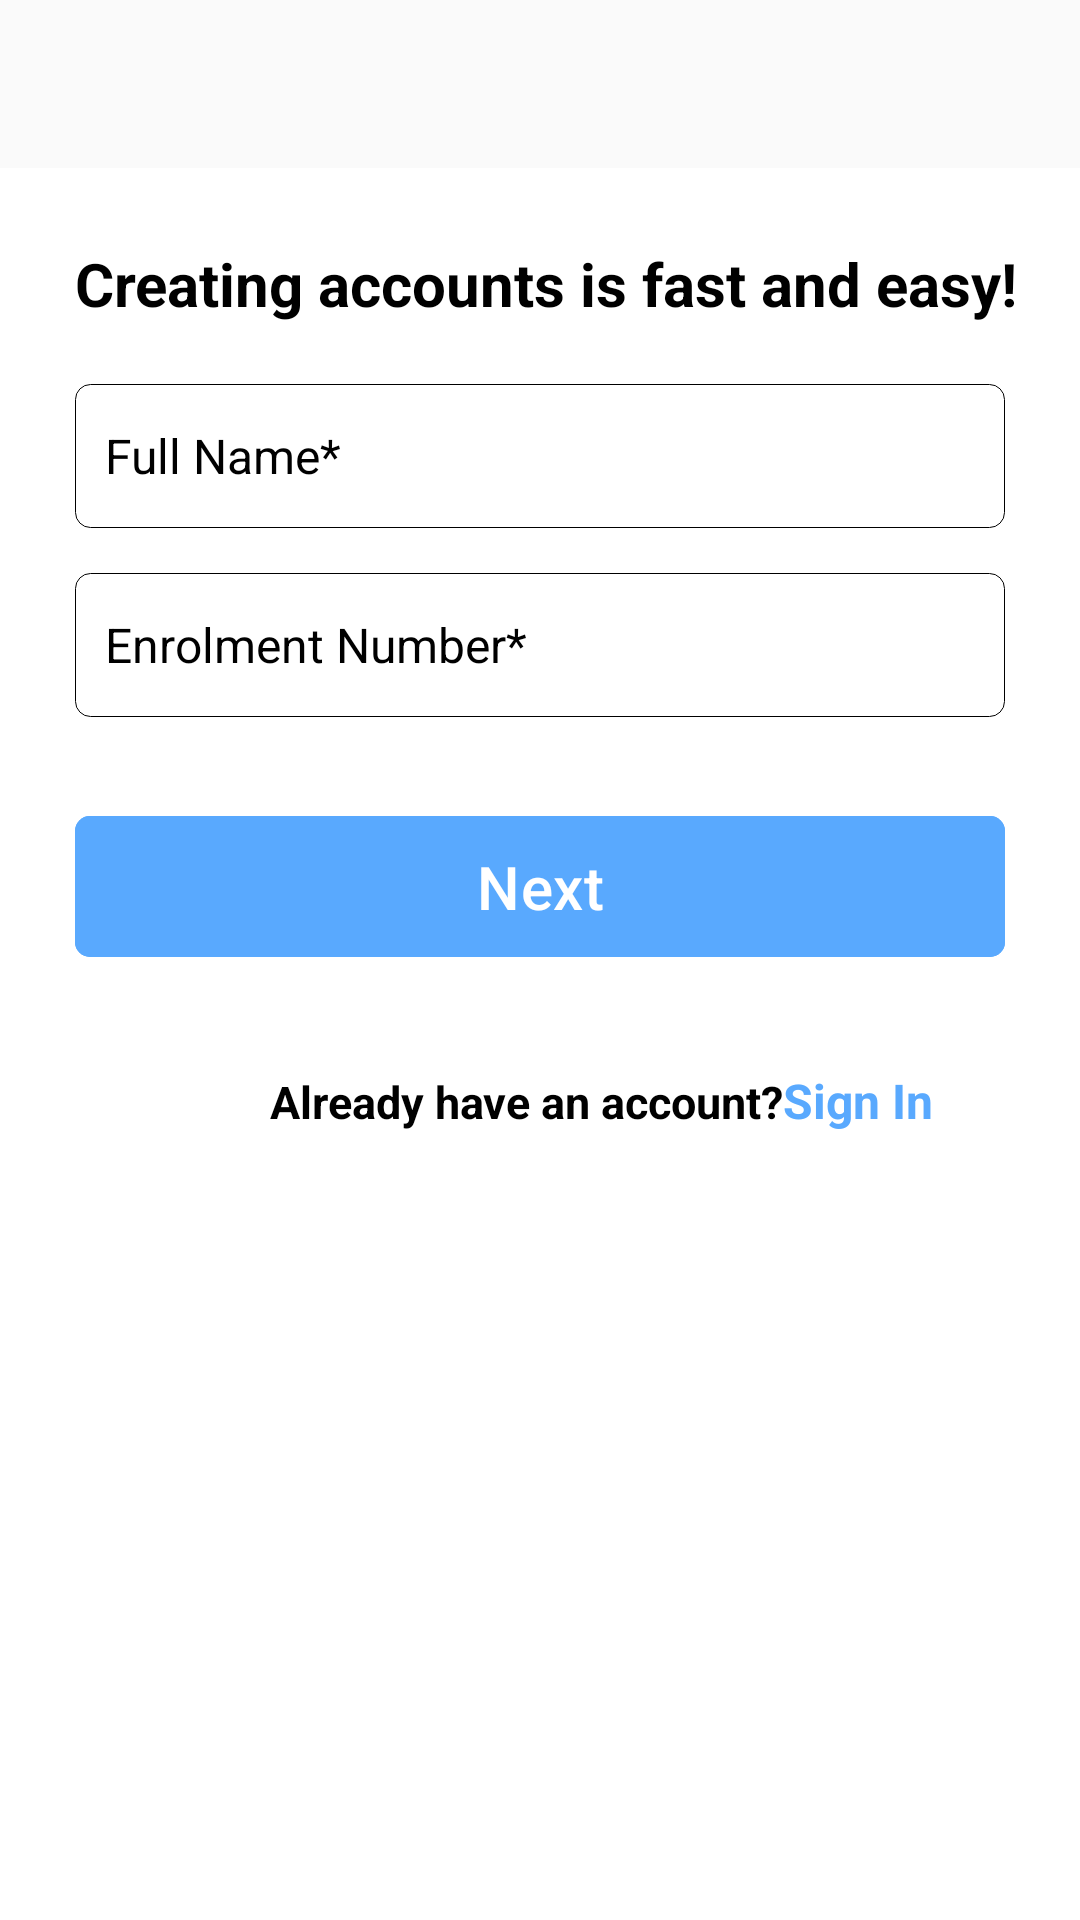

Write the Android layout XML for this screen, with the resource values it uses.
<!-- AndroidManifest.xml: application theme Theme.LayoutCheck -->
<!-- res/layout/activity_main.xml -->
<?xml version="1.0" encoding="utf-8"?>
<LinearLayout xmlns:android="http://schemas.android.com/apk/res/android"
    xmlns:app="http://schemas.android.com/apk/res-auto"
    xmlns:tools="http://schemas.android.com/tools"
    android:id="@+id/main"
    android:background="#ffffff"
    android:layout_margin="2dp"
    android:orientation="vertical"
    android:layout_width="match_parent"
    android:layout_height="match_parent"
    tools:context=".MainActivity">
    <Toolbar
        android:layout_width="match_parent"
        android:layout_height="wrap_content"
        android:navigationIcon="@drawable/arrow_back_24"
        android:background="@color/bar"
        android:id="@+id/toolbar"/>
    <TextView
        android:layout_width="wrap_content"
        android:layout_height="wrap_content"
        android:layout_marginTop="25dp"
        android:id="@+id/Heading1"
        android:layout_marginLeft="25dp"
        android:text="Creating accounts is fast and easy!"
        android:textSize="20sp"
        android:textStyle="bold"
        android:textColor="@color/black"
        />

    <LinearLayout
        android:id="@+id/Layout1"
        android:layout_width="match_parent"
        android:layout_height="wrap_content"
        android:layout_marginLeft="25dp"
        android:layout_marginRight="25dp"
        android:layout_marginTop="10dp"
        android:orientation="vertical">

        <EditText
            android:layout_width="match_parent"
            android:layout_height="48dp"
            android:background="@drawable/edit_text_background"
            android:id="@+id/Fullname"
            android:hint="Full Name*"
            android:inputType="textPersonName"
            android:textColorHint="@color/black"
            android:textColor="@color/black"
            android:layout_marginTop="10dp"
            android:textSize="16sp"
            android:padding="10dp"/>


        <EditText
            android:id="@+id/Enrolment_no"
            android:layout_width="match_parent"
            android:layout_height="48dp"
            android:layout_marginTop="15dp"
            android:background="@drawable/edit_text_background"
            android:hint="Enrolment Number*"
            android:maxLength="16"
            android:padding="10dp"
            android:textSize="16sp"
            android:textColor="@color/black"
            android:textColorHint="@color/black" />

        <TextView
            android:id="@+id/validationMessageTextView"
            android:layout_width="match_parent"
            android:layout_height="wrap_content"
            android:textColor="#FF0000" />
        <com.google.android.material.button.MaterialButton
            android:layout_width="match_parent"
            android:layout_height="wrap_content"
            android:backgroundTint="@color/back"
            android:textColor="@color/white"
            android:layout_marginTop="10dp"
            android:padding="10dp"
            android:id="@+id/Next"
            android:text="Next"
            android:textSize="20sp"
            android:elevation="0dp"
            app:cornerRadius="5dp"
            app:shapeAppearance="@null"/>
        <LinearLayout
            android:layout_width="match_parent"
            android:layout_height="wrap_content"
            android:orientation="horizontal"
            android:layout_marginTop="10dp"
            android:padding="10dp"
            >
            <TextView
                android:layout_width="wrap_content"
                android:layout_height="wrap_content"
                android:id="@+id/Already"
                android:layout_marginLeft="55dp"
                android:text="Already have an account?"
                android:textSize="15sp"
                android:gravity="center"
                android:textStyle="bold"
                android:textColor="@color/black"/>
            <TextView
                android:layout_width="wrap_content"
                android:layout_height="48dp"
                android:id="@+id/SignInText"
                android:text="Sign In"
                android:textSize="16sp"
                android:gravity="center"
                android:textStyle="bold"
                android:textColor="@color/back"/>
        </LinearLayout>
    </LinearLayout>

</LinearLayout>
<!-- resources referenced by this layout -->
<resources>
  <color name="back">#59a9fe</color>
  <color name="bar">#fafafa</color>
  <color name="black">#FF000000</color>
  <color name="white">#FFFFFFFF</color>
  <!-- drawable edit_text_background (drawable) -->
  <?xml version="1.0" encoding="utf-8"?>
  <selector xmlns:android="http://schemas.android.com/apk/res/android">
  <item>
      <shape android:shape="rectangle">
          <solid android:color="#ffffff"/>
          <corners android:radius="5dp"/>
          <stroke android:width="0.3dp" android:color="@color/black"/>
      </shape>
  </item>
  </selector>
  <style name="Theme.LayoutCheck" parent="Base.Theme.LayoutCheck" />
  <style name="Base.Theme.LayoutCheck" parent="Theme.Material3.DayNight.NoActionBar">
          
          
      </style>
</resources>
